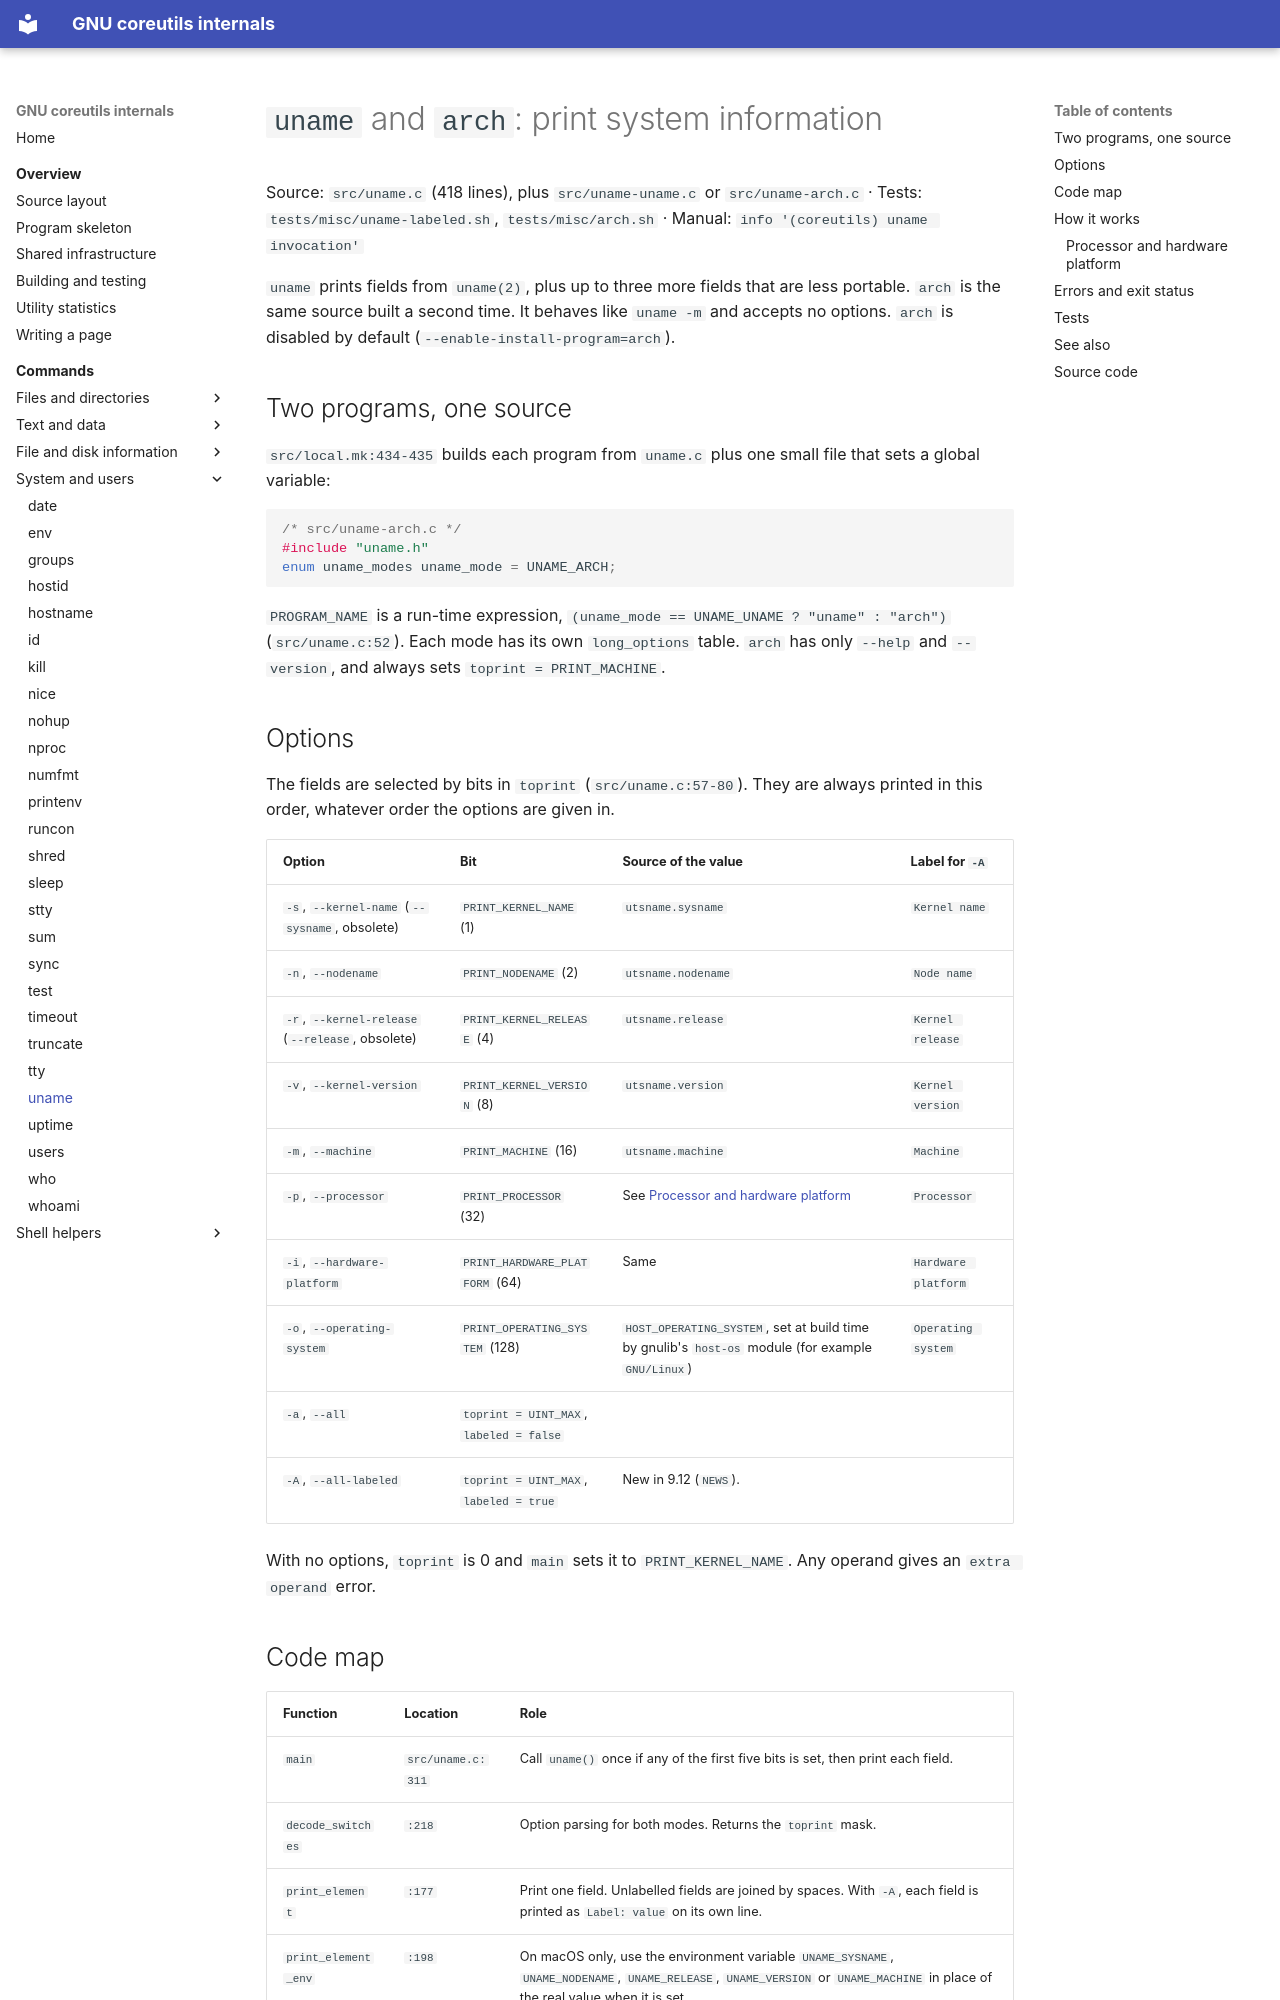

repository: andrewh/coreutils · page: commands/uname/index.html · generator: mkdocs

# `uname` and `arch`: print system information

Source: `src/uname.c` (418 lines), plus `src/uname-uname.c` or
`src/uname-arch.c` · Tests: `tests/misc/uname-labeled.sh`,
`tests/misc/arch.sh` · Manual: `info '(coreutils) uname invocation'`

`uname` prints fields from `uname(2)`, plus up to three more fields that
are less portable. `arch` is the same source built a second time. It
behaves like `uname -m` and accepts no options. `arch` is disabled by
default (`--enable-install-program=arch`).

## Two programs, one source

`src/local.mk:434-435` builds each program from `uname.c` plus one small
file that sets a global variable:

```c
/* src/uname-arch.c */
#include "uname.h"
enum uname_modes uname_mode = UNAME_ARCH;
```

`PROGRAM_NAME` is a run-time expression,
`(uname_mode == UNAME_UNAME ? "uname" : "arch")` (`src/uname.c:52`). Each
mode has its own `long_options` table. `arch` has only `--help` and
`--version`, and always sets `toprint = PRINT_MACHINE`.

## Options

The fields are selected by bits in `toprint` (`src/uname.c:57-80`). They
are always printed in this order, whatever order the options are given in.

| Option | Bit | Source of the value | Label for `-A` |
|---|---|---|---|
| `-s`, `--kernel-name` (`--sysname`, obsolete) | `PRINT_KERNEL_NAME` (1) | `utsname.sysname` | `Kernel name` |
| `-n`, `--nodename` | `PRINT_NODENAME` (2) | `utsname.nodename` | `Node name` |
| `-r`, `--kernel-release` (`--release`, obsolete) | `PRINT_KERNEL_RELEASE` (4) | `utsname.release` | `Kernel release` |
| `-v`, `--kernel-version` | `PRINT_KERNEL_VERSION` (8) | `utsname.version` | `Kernel version` |
| `-m`, `--machine` | `PRINT_MACHINE` (16) | `utsname.machine` | `Machine` |
| `-p`, `--processor` | `PRINT_PROCESSOR` (32) | See [Processor and hardware platform](#processor-and-hardware-platform) | `Processor` |
| `-i`, `--hardware-platform` | `PRINT_HARDWARE_PLATFORM` (64) | Same | `Hardware platform` |
| `-o`, `--operating-system` | `PRINT_OPERATING_SYSTEM` (128) | `HOST_OPERATING_SYSTEM`, set at build time by gnulib's `host-os` module (for example `GNU/Linux`) | `Operating system` |
| `-a`, `--all` | `toprint = UINT_MAX`, `labeled = false` | | |
| `-A`, `--all-labeled` | `toprint = UINT_MAX`, `labeled = true` | New in 9.12 (`NEWS`). | |

With no options, `toprint` is 0 and `main` sets it to
`PRINT_KERNEL_NAME`. Any operand gives an `extra operand` error.
